The GitHub repository sole12343/JLU-ONFH-Dataset contains a labelled image folder "seg_dataset" with 2 categories: health, onfh. Examples follow, each with its label.

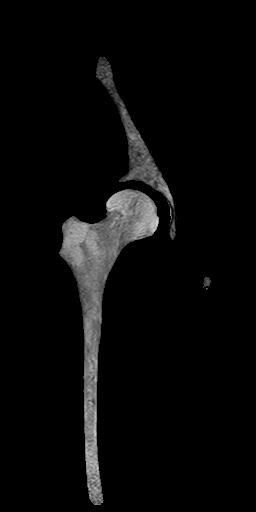
Label: health

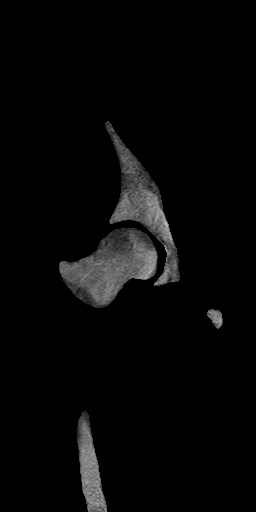
Label: onfh

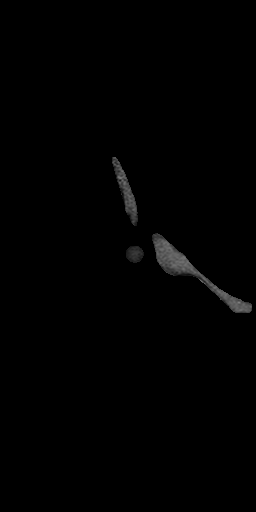
Label: health

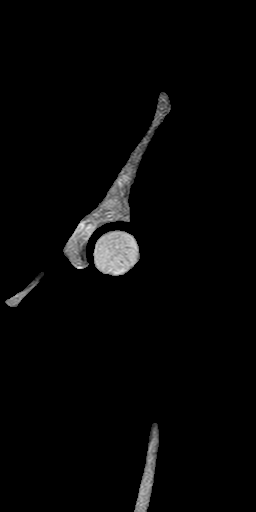
Label: health

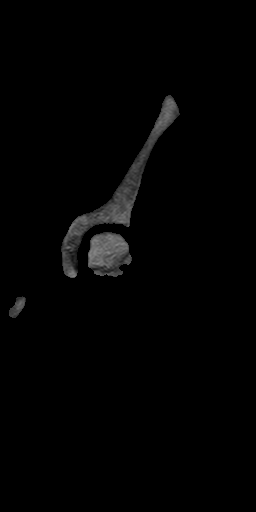
Label: onfh

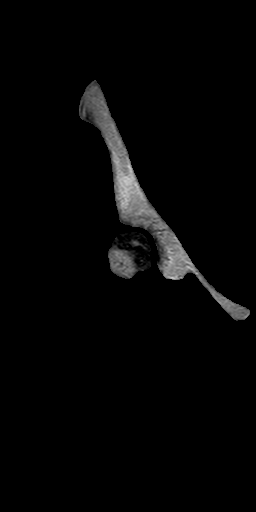
Label: onfh
